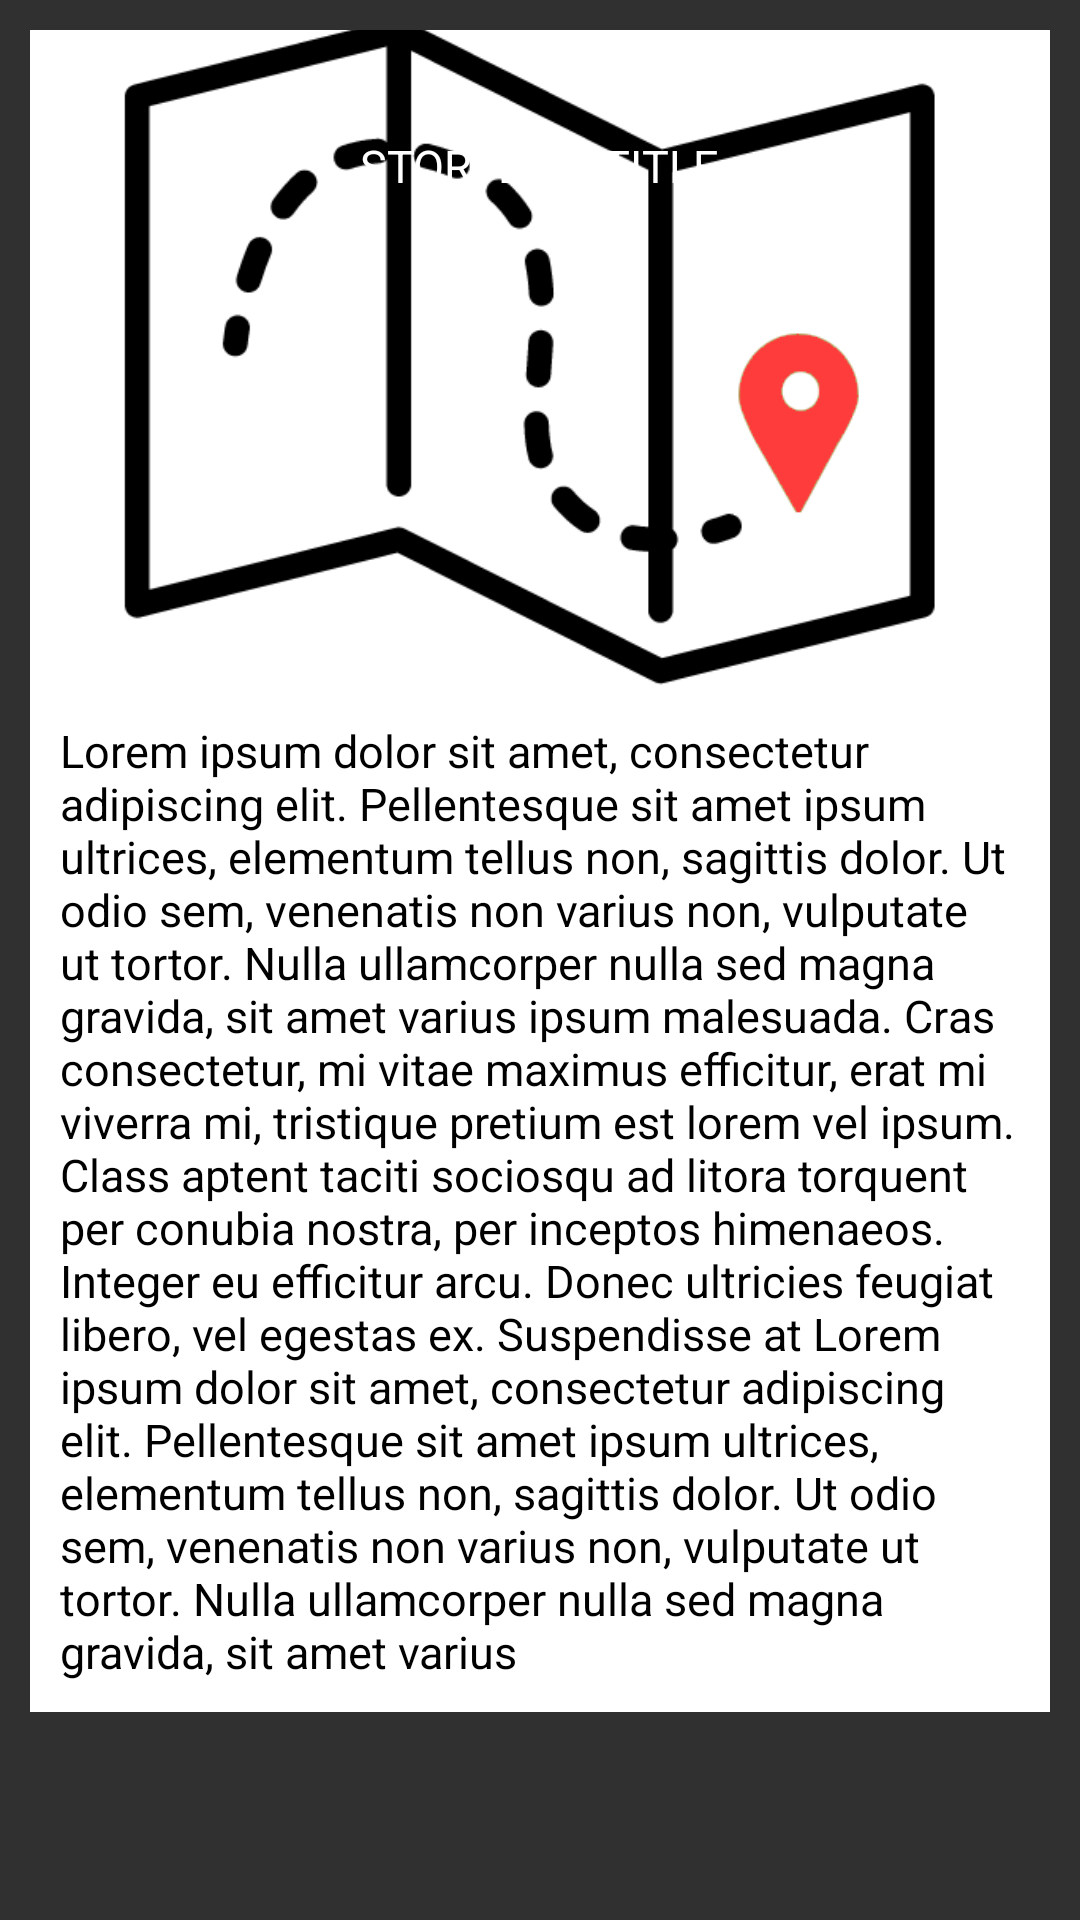

Layout XML and referenced resources for this Android screen:
<!-- AndroidManifest.xml: application theme Theme.AppCompat.NoActionBar -->
<!-- res/layout/storyline_item.xml -->
<?xml version="1.0" encoding="utf-8"?>
<FrameLayout xmlns:android="http://schemas.android.com/apk/res/android"
    android:layout_width="match_parent"
    android:layout_height="wrap_content"
    xmlns:ext="http://schemas.android.com/apk/res-auto">

    <RelativeLayout
        android:id="@+id/storyline_item_container"
        android:layout_width="match_parent"
        android:layout_height="wrap_content"
        android:layout_margin="10dp"
        >

        <ImageView
            android:id="@+id/storyline_item_pic_background"
            android:layout_width="match_parent"
            android:layout_height="220dp"
            android:layout_alignParentStart="true"
            android:src="@drawable/free_exploration"
            android:scaleType="centerCrop"/>

        <TextView
            android:id="@+id/storyline_item_title"
            android:layout_width="wrap_content"
            android:layout_height="wrap_content"
            android:textSize="15dp"
            android:layout_marginTop="20dp"
            android:padding="15dp"
            android:text="STORYLINE TITLE"
            android:textColor="#FFFFFFFF"
            android:textAlignment="center"
            android:layout_alignParentTop="true"
            android:layout_centerHorizontal="true" />



        <TextView
            android:layout_width="wrap_content"
            android:layout_height="wrap_content"
            android:minHeight="90dp"
            android:layout_below="@+id/storyline_item_pic_background"
            android:background="#FFFFFFFF"
            android:text="Lorem ipsum dolor sit amet, consectetur adipiscing elit. Pellentesque sit amet ipsum ultrices, elementum tellus non, sagittis dolor. Ut odio sem, venenatis non varius non, vulputate ut tortor. Nulla ullamcorper nulla sed magna gravida, sit amet varius ipsum malesuada. Cras consectetur, mi vitae maximus efficitur, erat mi viverra mi, tristique pretium est lorem vel ipsum. Class aptent taciti sociosqu ad litora torquent per conubia nostra, per inceptos himenaeos. Integer eu efficitur arcu. Donec ultricies feugiat libero, vel egestas ex. Suspendisse at Lorem ipsum dolor sit amet, consectetur adipiscing elit. Pellentesque sit amet ipsum ultrices, elementum tellus non, sagittis dolor. Ut odio sem, venenatis non varius non, vulputate ut tortor. Nulla ullamcorper nulla sed magna gravida, sit amet varius "
            android:textSize="15dp"
            android:textColor="@android:color/black"
            android:padding="10dp"
            android:textAppearance="?android:attr/textAppearanceMedium"
            android:id="@+id/storyline_item_description"
            />

    </RelativeLayout>


</FrameLayout>
<!-- resources referenced by this layout -->
<resources>
  <!-- drawable free_exploration: png bitmap (drawable, 13472 bytes) -->
</resources>
